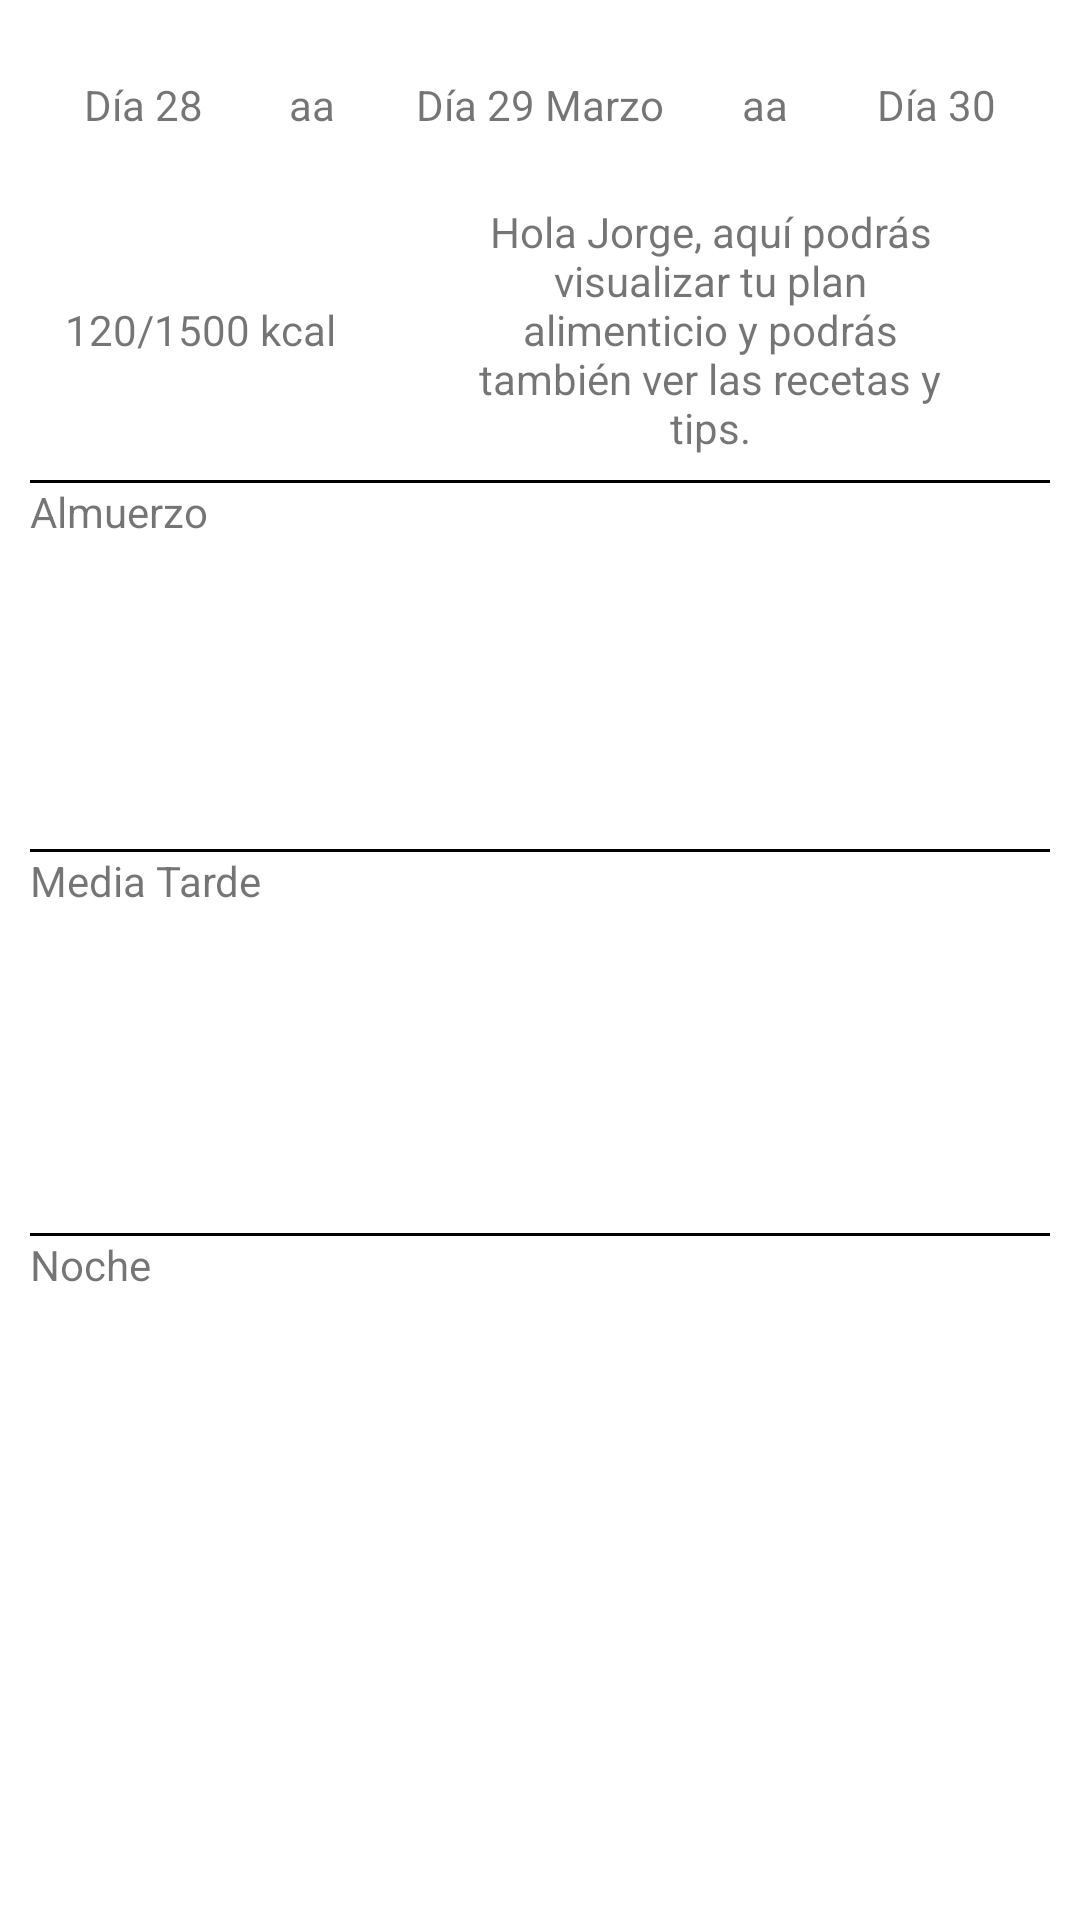

Produce the Android XML layout that renders to this screen, including the resource entries it uses.
<!-- AndroidManifest.xml: application theme Theme.AppComidaSaludable -->
<!-- res/layout/fragment_my_plan.xml -->
<?xml version="1.0" encoding="utf-8"?>
<LinearLayout xmlns:android="http://schemas.android.com/apk/res/android"
    android:layout_width="match_parent"
    android:layout_height="match_parent"
    xmlns:app="http://schemas.android.com/apk/res-auto"
    android:orientation="vertical"
    android:padding="10dp">
    <LinearLayout
        android:layout_width="match_parent"
        android:layout_height="0dp"
        android:layout_weight="1"
        android:orientation="vertical">
        <LinearLayout
            android:layout_width="match_parent"
            android:layout_height="0dp"
            android:layout_weight="1"
            android:orientation="horizontal">
            <TextView
                android:id="@+id/txt_calendar_previous_day"
                android:layout_width="0dp"
                android:layout_height="match_parent"
                android:layout_weight="2"
                android:text="Día 28"
                android:textAlignment="center"
                android:gravity="center"/>

            <TextView
                android:id="@+id/btn_previous_day"
                android:layout_width="0dp"
                android:layout_height="match_parent"
                android:layout_weight="1"
                android:text="aa"
                android:textAlignment="center"
                android:gravity="center"/>
            <TextView
                android:id="@+id/txt_calendar_today"
                android:layout_width="0dp"
                android:layout_height="match_parent"
                android:layout_weight="3"
                android:text="Día 29 Marzo"
                android:textAlignment="center"
                android:gravity="center"/>
            <TextView
                android:id="@+id/btn_next_day"
                android:layout_width="0dp"
                android:layout_height="match_parent"
                android:layout_weight="1"
                android:text="aa"
                android:textAlignment="center"
                android:gravity="center"/>
            <TextView
                android:id="@+id/txt_next_day"
                android:layout_width="0dp"
                android:layout_height="match_parent"
                android:layout_weight="2"
                android:text="Día 30"
                android:textAlignment="center"
                android:gravity="center"/>
        </LinearLayout>
        <LinearLayout
            android:layout_width="match_parent"
            android:layout_height="0dp"
            android:layout_weight="2"
            android:orientation="horizontal">
            <TextView
                android:layout_width="0dp"
                android:layout_height="match_parent"
                android:layout_weight="2"
                android:text="120/1500 kcal"
                android:textAlignment="center"
                android:gravity="center"/>
            <TextView
                android:layout_width="0dp"
                android:layout_height="match_parent"
                android:layout_weight="4"
                android:text="Hola Jorge, aquí podrás visualizar tu plan alimenticio y podrás también ver las recetas y tips."
                android:textAlignment="center"
                android:gravity="center"
                android:paddingLeft="30dp"
                android:paddingRight="30dp"/>
        </LinearLayout>
    </LinearLayout>
    <View
        android:layout_width="match_parent"
        android:layout_height="1dp"
        android:background="@color/black"/>

    <LinearLayout
        android:layout_width="match_parent"
        android:layout_height="19dp"
        android:layout_weight="3"
        android:orientation="vertical">

        <TextView
            android:layout_width="wrap_content"
            android:layout_height="wrap_content"
            android:text="Almuerzo" />

        <androidx.recyclerview.widget.RecyclerView
            android:layout_width="match_parent"
            android:layout_height="103dp" />

        <View
            android:layout_width="match_parent"
            android:layout_height="1dp"
            android:background="@color/black" />

        <TextView
            android:layout_width="wrap_content"
            android:layout_height="wrap_content"
            android:text="Media Tarde" />

        <androidx.recyclerview.widget.RecyclerView
            android:layout_width="match_parent"
            android:layout_height="108dp" />

        <View
            android:layout_width="match_parent"
            android:layout_height="1dp"
            android:background="@color/black" />

        <TextView
            android:layout_width="wrap_content"
            android:layout_height="wrap_content"
            android:text="Noche" />

        <androidx.recyclerview.widget.RecyclerView
            android:layout_width="match_parent"
            android:layout_height="141dp" />

    </LinearLayout>
</LinearLayout>
<!-- resources referenced by this layout -->
<resources>
  <style name="Theme.AppComidaSaludable" parent="Theme.MaterialComponents.DayNight.DarkActionBar">
          
          <item name="colorPrimary">@color/purple_500</item>
          <item name="colorPrimaryVariant">@color/purple_700</item>
          <item name="colorOnPrimary">@color/white</item>
          
          <item name="colorSecondary">@color/teal_200</item>
          <item name="colorSecondaryVariant">@color/teal_700</item>
          <item name="colorOnSecondary">@color/black</item>
          
          <item name="android:statusBarColor" tools:targetApi="l">?attr/colorPrimaryVariant</item>
          
      </style>
  <!-- not gathered from this repository: default colours our renderer supplied (Android Studio template values) -->
  <color name="purple_500">#FF6200EE</color>
  <color name="purple_700">#FF3700B3</color>
  <color name="teal_200">#FF03DAC5</color>
  <color name="teal_700">#FF018786</color>
  <color name="black">#FF000000</color>
  <color name="white">#FFFFFFFF</color>
</resources>
